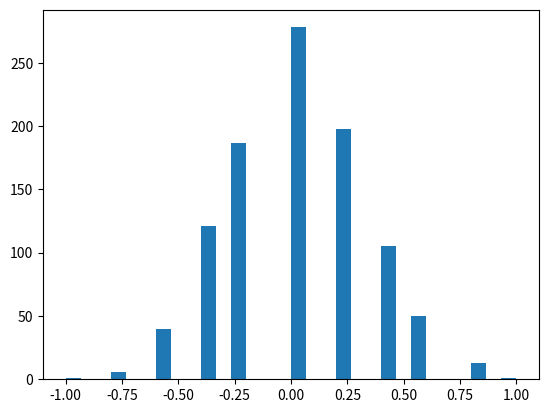

This chart was generated by the following Python code: (Note: this script raises an exception after producing the figure.)
import numpy,pandas,matplotlib
import numpy as np
import matplotlib.pyplot as plt

"""
problem 2:
Let Xi be an iid Bernoulli random variable with value {-1,1}.
Look at the random variable Zn = 1/n SUM(X_i).
By taking 1000 draws from Zn, plot its histogram.
Check that for small n (say, 5-10) Zn does not look that much like a Gaussian,
 but when n is bigger (already by the time n = 30 or 50) it looks much more like a Gaussian.
 Check also for much bigger n: n = 250, to see that at this point, one can really see the bell curve.
"""

# TODO: not sure ...
def bernoulli(**kwargs):
  samplesize=kwargs["samplesize"]
  #  print(np.random.seed)
  print("bernoulli with size: " + str(samplesize))

  # By taking 1000 draws from Zn, plot its histogram.
  draws = 1000
  rv_z_list = []  # put the draws in here
  for i in range(0,draws):
    # random.choice([-1,1]): Let Xi be an iid Bernoulli random variable with value {-1,1}.
    # .mean():               Look at the random variable Zn = 1/n SUM(X_i).
    rv = np.random.choice([-1,1],size=samplesize).mean()
    rv_z_list.append(rv)
  # verify this is 1000
  print("-D:" + str(len(rv_z_list)) + " == " + str(draws) + "?")
  #import ipdb;ipdb.set_trace()

  # plot
  count, bins, ignored = plt.hist(rv_z_list, bins=30, normed=True)
  plt.show()
# end bernoulli


seed=23
np.random.seed(seed)

# Check that for small n (say, 5-10) Zn does not look that much like a Gaussian,
size = 10
bernoulli(samplesize=size)
#  but when n is bigger (already by the time n = 30 or 50) it looks much more like a Gaussian.
size = 30
bernoulli(samplesize=size)
#  Check also for much bigger n: n = 250, to see that at this point, one can really see the bell curve.
size = 250
bernoulli(samplesize=size)
size = 1000
bernoulli(samplesize=size)

# rejects

"""
# check that bernoulli is 0.5
p = 0.5
# call binomial
s1 = np.random.binomial(draws,p,size)
print(s1)
##############################
# https://docs.scipy.org/doc/numpy/reference/generated/numpy.random.randint.html
# bad, includes 0!
bernoulli_rv_list = numpy.random.randint(-1,1,samplesize)
print(bernoulli_rv_list)
# mean
bernoulli_rv_list.mean()
##############################
##############################
"""
